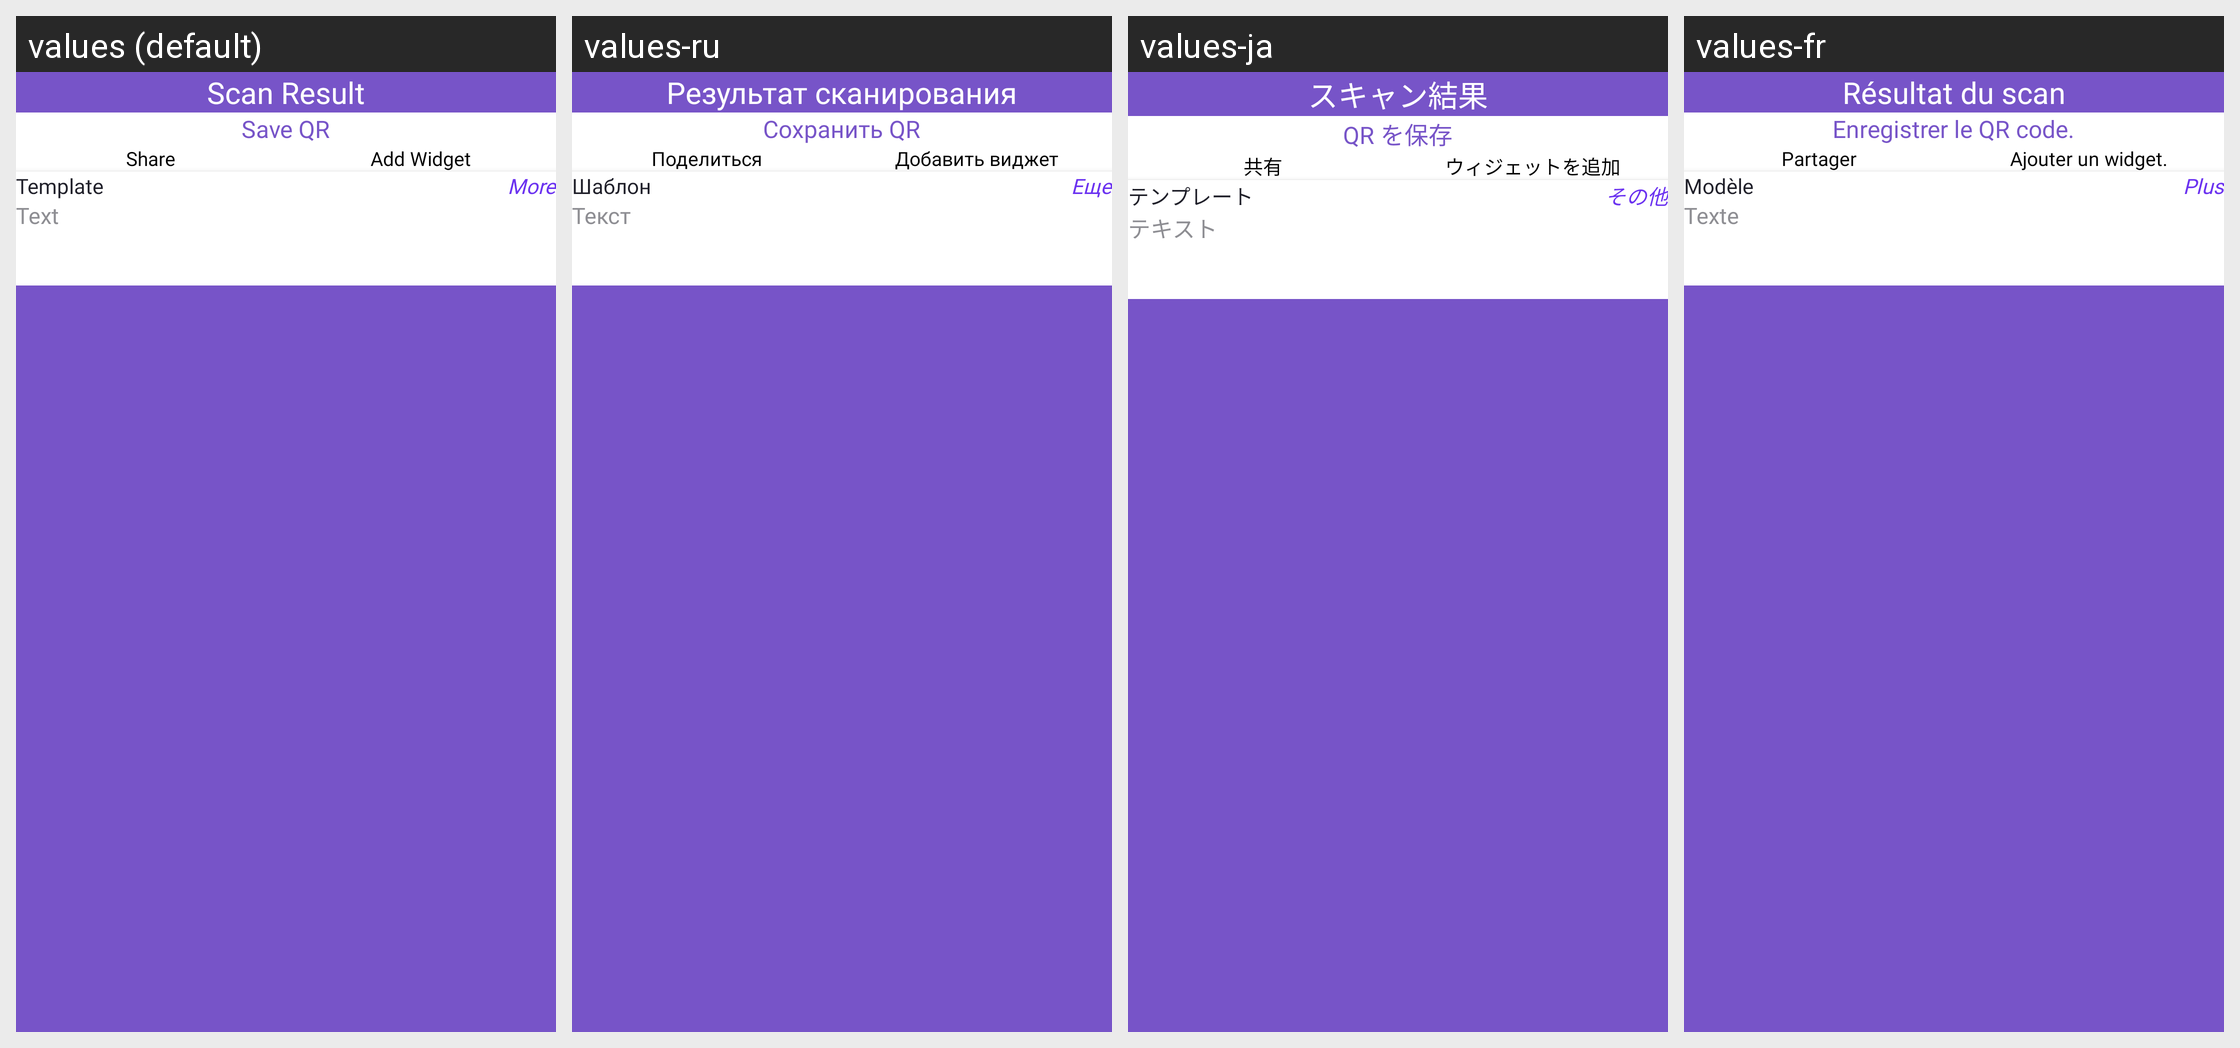

This grid shows one Android layout under several languages. Give, for every string resource on the screen, its name, the default text and each shown locale's text.
Android screen res/layout/activity_scan_result_no1.xml rendered under 4 locales, left to right: values (default), values-ru, values-ja, values-fr. Device: Nexus 5 (rendered at 1080×1920; each locale shown at half size, 540×960, under a caption strip naming it); theme Theme.MyCodeBase.
Other locales in the repository, not shown: values-ar, values-bn, values-de, values-es, values-hi, values-in, values-ko, values-pt-rBR, values-pt-rPT, values-tr, values-zh-rCN, values-zh-rTW.
Strings drawn on this screen, with the default value and each locale's value (text and hints the layout hard-codes, and strings that could not be matched under every locale, appear in the picture but are not listed):

scan_result
  values: Scan Result
  values-ru: Результат сканирования
  values-ja: スキャン結果
  values-fr: Résultat du scan

share
  values: Share
  values-ru: Поделиться
  values-ja: 共有
  values-fr: Partager

save_qr
  values: Save QR
  values-ru: Сохранить QR
  values-ja: QR を保存
  values-fr: Enregistrer le QR code.

add_widget
  values: Add Widget
  values-ru: Добавить виджет
  values-ja: ウィジェットを追加
  values-fr: Ajouter un widget.

template
  values: Template
  values-ru: Шаблон
  values-ja: テンプレート
  values-fr: Modèle

more
  values: More
  values-ru: Еще
  values-ja: その他
  values-fr: Plus

text
  values: Text
  values-ru: Текст
  values-ja: テキスト
  values-fr: Texte
